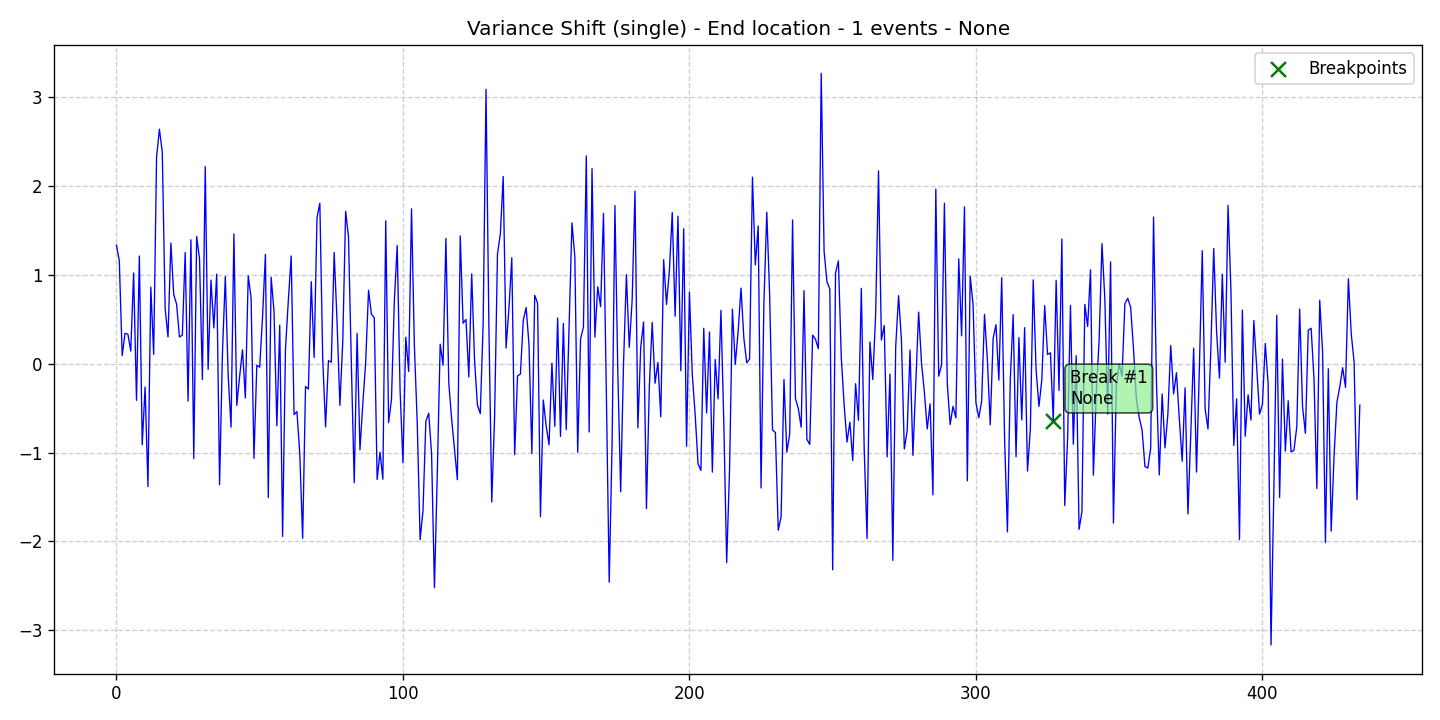

The data file committed next to this chart (first rows):
data, stationary, det_lin_up, det_lin_down, det_quad, det_cubic, det_exp, det_damped, stoc_trend, volatility, single_seas, multiple_seas, point_anom_single, point_anom_multi, collect_anom, context_anom, mean_shift, var_shift, trend_shift, date, is_break, is_anomaly, is_multi, location_beginning
1.336, 0, 0, 0, 0, 0, 0, 0, 0, 0, 0, 0, 0, 0, 0, 0, 0, 1, 0, 2020-01-01, 0, 0, 0, 0
1.16, 0, 0, 0, 0, 0, 0, 0, 0, 0, 0, 0, 0, 0, 0, 0, 0, 1, 0, 2020-01-02, 0, 0, 0, 0
0.09221, 0, 0, 0, 0, 0, 0, 0, 0, 0, 0, 0, 0, 0, 0, 0, 0, 1, 0, 2020-01-03, 0, 0, 0, 0
0.342, 0, 0, 0, 0, 0, 0, 0, 0, 0, 0, 0, 0, 0, 0, 0, 0, 1, 0, 2020-01-04, 0, 0, 0, 0
0.3329, 0, 0, 0, 0, 0, 0, 0, 0, 0, 0, 0, 0, 0, 0, 0, 0, 1, 0, 2020-01-05, 0, 0, 0, 0
0.143, 0, 0, 0, 0, 0, 0, 0, 0, 0, 0, 0, 0, 0, 0, 0, 0, 1, 0, 2020-01-06, 0, 0, 0, 0
1.022, 0, 0, 0, 0, 0, 0, 0, 0, 0, 0, 0, 0, 0, 0, 0, 0, 1, 0, 2020-01-07, 0, 0, 0, 0
-0.4125, 0, 0, 0, 0, 0, 0, 0, 0, 0, 0, 0, 0, 0, 0, 0, 0, 1, 0, 2020-01-08, 0, 0, 0, 0
1.213, 0, 0, 0, 0, 0, 0, 0, 0, 0, 0, 0, 0, 0, 0, 0, 0, 1, 0, 2020-01-09, 0, 0, 0, 0
-0.9127, 0, 0, 0, 0, 0, 0, 0, 0, 0, 0, 0, 0, 0, 0, 0, 0, 1, 0, 2020-01-10, 0, 0, 0, 0
-0.2617, 0, 0, 0, 0, 0, 0, 0, 0, 0, 0, 0, 0, 0, 0, 0, 0, 1, 0, 2020-01-11, 0, 0, 0, 0
-1.383, 0, 0, 0, 0, 0, 0, 0, 0, 0, 0, 0, 0, 0, 0, 0, 0, 1, 0, 2020-01-12, 0, 0, 0, 0
0.8624, 0, 0, 0, 0, 0, 0, 0, 0, 0, 0, 0, 0, 0, 0, 0, 0, 1, 0, 2020-01-13, 0, 0, 0, 0
0.1051, 0, 0, 0, 0, 0, 0, 0, 0, 0, 0, 0, 0, 0, 0, 0, 0, 1, 0, 2020-01-14, 0, 0, 0, 0
2.325, 0, 0, 0, 0, 0, 0, 0, 0, 0, 0, 0, 0, 0, 0, 0, 0, 1, 0, 2020-01-15, 0, 0, 0, 0
2.641, 0, 0, 0, 0, 0, 0, 0, 0, 0, 0, 0, 0, 0, 0, 0, 0, 1, 0, 2020-01-16, 0, 0, 0, 0
2.385, 0, 0, 0, 0, 0, 0, 0, 0, 0, 0, 0, 0, 0, 0, 0, 0, 1, 0, 2020-01-17, 0, 0, 0, 0
0.623, 0, 0, 0, 0, 0, 0, 0, 0, 0, 0, 0, 0, 0, 0, 0, 0, 1, 0, 2020-01-18, 0, 0, 0, 0
0.3015, 0, 0, 0, 0, 0, 0, 0, 0, 0, 0, 0, 0, 0, 0, 0, 0, 1, 0, 2020-01-19, 0, 0, 0, 0
1.361, 0, 0, 0, 0, 0, 0, 0, 0, 0, 0, 0, 0, 0, 0, 0, 0, 1, 0, 2020-01-20, 0, 0, 0, 0
0.7803, 0, 0, 0, 0, 0, 0, 0, 0, 0, 0, 0, 0, 0, 0, 0, 0, 1, 0, 2020-01-21, 0, 0, 0, 0
0.6706, 0, 0, 0, 0, 0, 0, 0, 0, 0, 0, 0, 0, 0, 0, 0, 0, 1, 0, 2020-01-22, 0, 0, 0, 0
0.3013, 0, 0, 0, 0, 0, 0, 0, 0, 0, 0, 0, 0, 0, 0, 0, 0, 1, 0, 2020-01-23, 0, 0, 0, 0
0.3209, 0, 0, 0, 0, 0, 0, 0, 0, 0, 0, 0, 0, 0, 0, 0, 0, 1, 0, 2020-01-24, 0, 0, 0, 0
1.251, 0, 0, 0, 0, 0, 0, 0, 0, 0, 0, 0, 0, 0, 0, 0, 0, 1, 0, 2020-01-25, 0, 0, 0, 0
-0.4217, 0, 0, 0, 0, 0, 0, 0, 0, 0, 0, 0, 0, 0, 0, 0, 0, 1, 0, 2020-01-26, 0, 0, 0, 0
1.395, 0, 0, 0, 0, 0, 0, 0, 0, 0, 0, 0, 0, 0, 0, 0, 0, 1, 0, 2020-01-27, 0, 0, 0, 0
-1.069, 0, 0, 0, 0, 0, 0, 0, 0, 0, 0, 0, 0, 0, 0, 0, 0, 1, 0, 2020-01-28, 0, 0, 0, 0
1.434, 0, 0, 0, 0, 0, 0, 0, 0, 0, 0, 0, 0, 0, 0, 0, 0, 1, 0, 2020-01-29, 0, 0, 0, 0
1.181, 0, 0, 0, 0, 0, 0, 0, 0, 0, 0, 0, 0, 0, 0, 0, 0, 1, 0, 2020-01-30, 0, 0, 0, 0
-0.1786, 0, 0, 0, 0, 0, 0, 0, 0, 0, 0, 0, 0, 0, 0, 0, 0, 1, 0, 2020-01-31, 0, 0, 0, 0
2.221, 0, 0, 0, 0, 0, 0, 0, 0, 0, 0, 0, 0, 0, 0, 0, 0, 1, 0, 2020-02-01, 0, 0, 0, 0
-0.06376, 0, 0, 0, 0, 0, 0, 0, 0, 0, 0, 0, 0, 0, 0, 0, 0, 1, 0, 2020-02-02, 0, 0, 0, 0
0.9421, 0, 0, 0, 0, 0, 0, 0, 0, 0, 0, 0, 0, 0, 0, 0, 0, 1, 0, 2020-02-03, 0, 0, 0, 0
0.4033, 0, 0, 0, 0, 0, 0, 0, 0, 0, 0, 0, 0, 0, 0, 0, 0, 1, 0, 2020-02-04, 0, 0, 0, 0
1.009, 0, 0, 0, 0, 0, 0, 0, 0, 0, 0, 0, 0, 0, 0, 0, 0, 1, 0, 2020-02-05, 0, 0, 0, 0
-1.363, 0, 0, 0, 0, 0, 0, 0, 0, 0, 0, 0, 0, 0, 0, 0, 0, 1, 0, 2020-02-06, 0, 0, 0, 0
0.1191, 0, 0, 0, 0, 0, 0, 0, 0, 0, 0, 0, 0, 0, 0, 0, 0, 1, 0, 2020-02-07, 0, 0, 0, 0
0.9825, 0, 0, 0, 0, 0, 0, 0, 0, 0, 0, 0, 0, 0, 0, 0, 0, 1, 0, 2020-02-08, 0, 0, 0, 0
-0.1329, 0, 0, 0, 0, 0, 0, 0, 0, 0, 0, 0, 0, 0, 0, 0, 0, 1, 0, 2020-02-09, 0, 0, 0, 0
-0.7146, 0, 0, 0, 0, 0, 0, 0, 0, 0, 0, 0, 0, 0, 0, 0, 0, 1, 0, 2020-02-10, 0, 0, 0, 0
1.461, 0, 0, 0, 0, 0, 0, 0, 0, 0, 0, 0, 0, 0, 0, 0, 0, 1, 0, 2020-02-11, 0, 0, 0, 0
-0.4684, 0, 0, 0, 0, 0, 0, 0, 0, 0, 0, 0, 0, 0, 0, 0, 0, 1, 0, 2020-02-12, 0, 0, 0, 0
-0.1433, 0, 0, 0, 0, 0, 0, 0, 0, 0, 0, 0, 0, 0, 0, 0, 0, 1, 0, 2020-02-13, 0, 0, 0, 0
0.1574, 0, 0, 0, 0, 0, 0, 0, 0, 0, 0, 0, 0, 0, 0, 0, 0, 1, 0, 2020-02-14, 0, 0, 0, 0
-0.3862, 0, 0, 0, 0, 0, 0, 0, 0, 0, 0, 0, 0, 0, 0, 0, 0, 1, 0, 2020-02-15, 0, 0, 0, 0
0.9897, 0, 0, 0, 0, 0, 0, 0, 0, 0, 0, 0, 0, 0, 0, 0, 0, 1, 0, 2020-02-16, 0, 0, 0, 0
0.7424, 0, 0, 0, 0, 0, 0, 0, 0, 0, 0, 0, 0, 0, 0, 0, 0, 1, 0, 2020-02-17, 0, 0, 0, 0
-1.067, 0, 0, 0, 0, 0, 0, 0, 0, 0, 0, 0, 0, 0, 0, 0, 0, 1, 0, 2020-02-18, 0, 0, 0, 0
-0.01703, 0, 0, 0, 0, 0, 0, 0, 0, 0, 0, 0, 0, 0, 0, 0, 0, 1, 0, 2020-02-19, 0, 0, 0, 0
-0.03878, 0, 0, 0, 0, 0, 0, 0, 0, 0, 0, 0, 0, 0, 0, 0, 0, 1, 0, 2020-02-20, 0, 0, 0, 0
0.5293, 0, 0, 0, 0, 0, 0, 0, 0, 0, 0, 0, 0, 0, 0, 0, 0, 1, 0, 2020-02-21, 0, 0, 0, 0
1.232, 0, 0, 0, 0, 0, 0, 0, 0, 0, 0, 0, 0, 0, 0, 0, 0, 1, 0, 2020-02-22, 0, 0, 0, 0
-1.506, 0, 0, 0, 0, 0, 0, 0, 0, 0, 0, 0, 0, 0, 0, 0, 0, 1, 0, 2020-02-23, 0, 0, 0, 0
0.9745, 0, 0, 0, 0, 0, 0, 0, 0, 0, 0, 0, 0, 0, 0, 0, 0, 1, 0, 2020-02-24, 0, 0, 0, 0
0.5916, 0, 0, 0, 0, 0, 0, 0, 0, 0, 0, 0, 0, 0, 0, 0, 0, 1, 0, 2020-02-25, 0, 0, 0, 0
-0.699, 0, 0, 0, 0, 0, 0, 0, 0, 0, 0, 0, 0, 0, 0, 0, 0, 1, 0, 2020-02-26, 0, 0, 0, 0
0.4351, 0, 0, 0, 0, 0, 0, 0, 0, 0, 0, 0, 0, 0, 0, 0, 0, 1, 0, 2020-02-27, 0, 0, 0, 0
-1.945, 0, 0, 0, 0, 0, 0, 0, 0, 0, 0, 0, 0, 0, 0, 0, 0, 1, 0, 2020-02-28, 0, 0, 0, 0
0.1639, 0, 0, 0, 0, 0, 0, 0, 0, 0, 0, 0, 0, 0, 0, 0, 0, 1, 0, 2020-02-29, 0, 0, 0, 0
... 375 more rows
